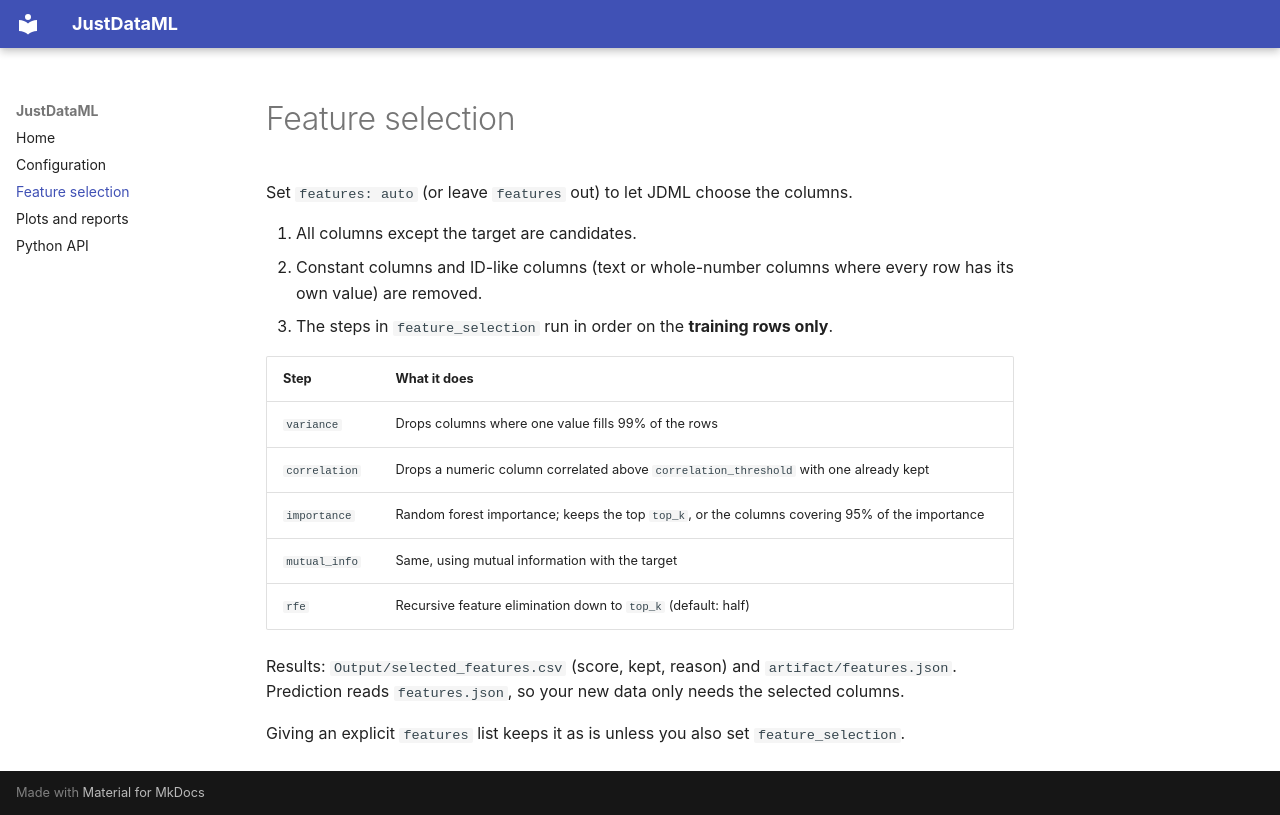

repository: jaideepsinhdabhi/JustDataML · page: feature-selection/index.html · generator: mkdocs

# Feature selection

Set `features: auto` (or leave `features` out) to let JDML choose the columns.

1. All columns except the target are candidates.
2. Constant columns and ID-like columns (text or whole-number columns where every row has its own value) are removed.
3. The steps in `feature_selection` run in order on the **training rows only**.

| Step | What it does |
|---|---|
| `variance` | Drops columns where one value fills 99% of the rows |
| `correlation` | Drops a numeric column correlated above `correlation_threshold` with one already kept |
| `importance` | Random forest importance; keeps the top `top_k`, or the columns covering 95% of the importance |
| `mutual_info` | Same, using mutual information with the target |
| `rfe` | Recursive feature elimination down to `top_k` (default: half) |

Results: `Output/selected_features.csv` (score, kept, reason) and `artifact/features.json`. Prediction reads `features.json`, so your new data only needs the selected columns.

Giving an explicit `features` list keeps it as is unless you also set `feature_selection`.
